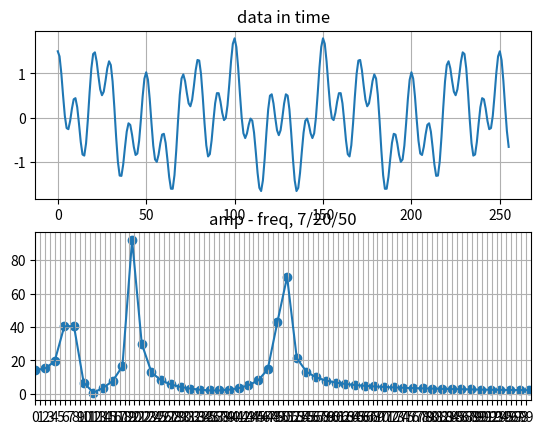

The matplotlib source for this figure:
import matplotlib.pyplot as plt
import numpy as np



dataTime = np.array(
[1.5, 1.3851040232407397, 1.0048687695851921, 0.4972837590196145, 0.03467100150799274, -0.23989675871750565, -0.26426787962113196, -0.07743059601990915, 0.19921644359512697, 0.41214054286815427, 0.43804302588793664, 0.23425700616607587, -0.1422879876543567, -0.5549506717715476, -0.838637816826632, -0.8629220149356425, -0.5829081157574809, -0.05835587918421303, 0.5663673664957906, 1.1140198201765632, 1.438357220864302, 1.475987167838703, 1.2666512692278986, 0.9344360737558137, 0.6373179609372673, 0.5045084971874738, 0.5856803232084936, 0.83156010087903, 1.1133324786449423, 1.2734111402897539, 1.188090432550816, 0.8179975295427455, 0.22687864929748855, -0.43868583080266144, -1.0011382933010382, -1.3158183357353013, -1.3226981324947327, -1.0664318495507865, -0.6772348552463233, -0.32001892388312647, -0.13127587184229716, -0.16781890378150577, -0.38689885217024433, -0.6651694392598023, -0.8490854141561384, -0.817270718210748, -0.5307946761475757, -0.051901014146405494, 0.4762116268800793, 0.8810625012824338, 1.0244717418524232, 0.8539149885720818, 0.42212652724922994, -0.13250547242834357, -0.6372951963995594, -0.9488437551572806, -1.0047135422231095, -0.843649220104363, -0.5868501406068253, -0.3876955201432625, -0.3693775582509655, -0.5745044919720564, -0.9461364236682053, -1.3476700611745593, -1.6140982336203664, -1.6151269929894565, -1.3060410181721556, -0.7468248770754207, -0.08211394639462871, 0.5105407567248882, 0.8845469787178055, 0.9761282407106937, 0.8246089570894761, 0.5536285933149493, 0.32069001331513214, 0.2545084971874737, 0.40424146625904245, 0.7200854140552949, 1.0726839713667262, 1.303903138590828, 1.289487148464303, 0.9895148843980033, 0.4671903368293183, -0.1314380884171778, -0.6293303757857855, -0.8823253525558319, -0.8308721902643768, -0.5200761309219255, -0.0805742097291165, 0.3223328019935088, 0.5517997687141774, 0.5506985766324666, 0.36150432926774345, 0.10733220476632735, -0.05845889412855243, -0.014633064478110969, 0.27764748951864315, 0.7560941566581784, 1.2775117525415103, 1.6694713028418469, 1.7938926261462367, 1.5983981918561208, 1.135915123423029, 0.5450689452312968, -0.0011744923205995184, -0.3590957472071784, -0.4658986230134006, -0.3599339277893697, -0.16197493995356194, -0.02494587833393036, -0.07155853908238496, -0.34391906490963475, -0.7845676554857592, -1.256367327888192, -1.593767559336444, -1.6659255903743029, -1.4275760727608406, -0.9381565848202453, -0.34176278096471635, 0.18458260308949137, 0.49480006926694753, 0.5256064032187213, 0.3167959785829525, -0.007548719291971262, -0.28951217173114313, -0.3999999999999999, -0.2895121717311423, -0.007548719291969819, 0.31679597858295244, 0.5256064032187233, 0.49480006926694925, 0.18458260308949537, -0.341762780964718, -0.9381565848202466, -1.427576072760841, -1.6659255903743022, -1.5937675593364395, -1.2563673278881915, -0.7845676554857579, -0.34391906490962776, -0.07155853908238563, -0.02494587833392692, -0.1619749399535579, -0.35993392778936706, -0.4658986230134099, -0.3590957472071815, -0.0011744923206103985, 0.5450689452312834, 1.135915123423015, 1.598398191856121, 1.7938926261462365, 1.6694713028418495, 1.2775117525415114, 0.7560941566581807, 0.27764748951863893, -0.014633064478109303, -0.058458894128553096, 0.10733220476633251, 0.36150432926774323, 0.5506985766324712, 0.5517997687141785, 0.322332801993513, -0.08057420972911722, -0.5200761309219263, -0.8308721902643805, -0.8823253525558331, -0.6293303757857795, -0.13143808841716925, 0.4671903368293293, 0.9895148843980103, 1.289487148464301, 1.3039031385908277, 1.072683971366728, 0.720085414055293, 0.40424146625904733, 0.2545084971874749, 0.3206900133151315, 0.5536285933149484, 0.8246089570894732, 0.9761282407106907, 0.8845469787178077, 0.5105407567248901, -0.08211394639463132, -0.7468248770754121, -1.306041018172156, -1.6151269929894552, -1.6140982336203642, -1.347670061174553, -0.9461364236682093, -0.5745044919720561, -0.36937755825096663, -0.38769552014326525, -0.5868501406068287, -0.8436492201043626, -1.0047135422231106, -0.9488437551572823, -0.6372951963995588, -0.1325054724283328, 0.4221265272492303, 0.8539149885720818, 1.0244717418524232, 0.8810625012824271, 0.4762116268800749, -0.05190101414640891, -0.5307946761475626, -0.8172707182107473, -0.849085414156141, -0.6651694392598042, -0.38689885217024245, -0.16781890378150066, -0.13127587184229705, -0.32001892388312747, -0.6772348552463293, -1.066431849550777, -1.3226981324947296, -1.3158183357353028, -1.0011382933010404, -0.43868583080266443, 0.22687864929749008, 0.8179975295427461, 1.188090432550814, 1.2734111402897461, 1.113332478644933, 0.8315601008790371, 0.5856803232084957, 0.504508497187474, 0.6373179609372689, 0.934436073755816, 1.2666512692279035, 1.475987167838709, 1.4383572208643038, 1.1140198201765532, 0.5663673664957938, -0.058355879184213366, -0.5829081157574811, -0.8629220149356414, -0.8386378168266388, -0.554950671771558, -0.14228798765436493, 0.2342570061660697, 0.4380430258879365, 0.41214054286815316, 0.19921644359512256, -0.07743059601991681, -0.26426787962113624, -0.23989675871750665, 0.034671001507984855, 0.4972837590196063, 1.0048687695851886, 1.3851040232407397, 1.5000000000000004, 1.297252826689995, 0.8298457106099134, 0.23644225272970945, -0.30997192166652915, -0.6656760502825819]

)

freq = np.array(
[0.0, 1.953125, 3.90625, 5.859375, 7.8125, 9.765625, 11.71875, 13.671875, 15.625, 17.578125, 19.53125, 21.484375, 23.4375, 25.390625, 27.34375, 29.296875, 31.25, 33.203125, 35.15625, 37.109375, 39.0625, 41.015625, 42.96875, 44.921875, 46.875, 48.828125, 50.78125, 52.734375, 54.6875, 56.640625, 58.59375, 60.546875, 62.5, 64.453125, 66.40625, 68.359375, 70.3125, 72.265625, 74.21875, 76.171875, 78.125, 80.078125, 82.03125, 83.984375, 85.9375, 87.890625, 89.84375, 91.796875, 93.75, 95.703125, 97.65625, 99.609375, 101.5625, 103.515625, 105.46875, 107.421875, 109.375, 111.328125, 113.28125, 115.234375, 117.1875, 119.140625, 121.09375, 123.046875, 125.0, 126.953125, 128.90625, 130.859375, 132.8125, 134.765625, 136.71875, 138.671875, 140.625, 142.578125, 144.53125, 146.484375, 148.4375, 150.390625, 152.34375, 154.296875, 156.25, 158.203125, 160.15625, 162.109375, 164.0625, 166.015625, 167.96875, 169.921875, 171.875, 173.828125, 175.78125, 177.734375, 179.6875, 181.640625, 183.59375, 185.546875, 187.5, 189.453125, 191.40625, 193.359375, 195.3125, 197.265625, 199.21875, 201.171875, 203.125, 205.078125, 207.03125, 208.984375, 210.9375, 212.890625, 214.84375, 216.796875, 218.75, 220.703125, 222.65625, 224.609375, 226.5625, 228.515625, 230.46875, 232.421875, 234.375, 236.328125, 238.28125, 240.234375, 242.1875, 244.140625, 246.09375, 248.046875, 250.0, 251.953125, 253.90625, 255.859375, 257.8125, 259.765625, 261.71875, 263.671875, 265.625, 267.578125, 269.53125, 271.484375, 273.4375, 275.390625, 277.34375, 279.296875, 281.25, 283.203125, 285.15625, 287.109375, 289.0625, 291.015625, 292.96875, 294.921875, 296.875, 298.828125, 300.78125, 302.734375, 304.6875, 306.640625, 308.59375, 310.546875, 312.5, 314.453125, 316.40625, 318.359375, 320.3125, 322.265625, 324.21875, 326.171875, 328.125, 330.078125, 332.03125, 333.984375, 335.9375, 337.890625, 339.84375, 341.796875, 343.75, 345.703125, 347.65625, 349.609375, 351.5625, 353.515625, 355.46875, 357.421875, 359.375, 361.328125, 363.28125, 365.234375, 367.1875, 369.140625, 371.09375, 373.046875, 375.0, 376.953125, 378.90625, 380.859375, 382.8125, 384.765625, 386.71875, 388.671875, 390.625, 392.578125, 394.53125, 396.484375, 398.4375, 400.390625, 402.34375, 404.296875, 406.25, 408.203125, 410.15625, 412.109375, 414.0625, 416.015625, 417.96875, 419.921875, 421.875, 423.828125, 425.78125, 427.734375, 429.6875, 431.640625, 433.59375, 435.546875, 437.5, 439.453125, 441.40625, 443.359375, 445.3125, 447.265625, 449.21875, 451.171875, 453.125, 455.078125, 457.03125, 458.984375, 460.9375, 462.890625, 464.84375, 466.796875, 468.75, 470.703125, 472.65625, 474.609375, 476.5625, 478.515625, 480.46875, 482.421875, 484.375, 486.328125, 488.28125, 490.234375, 492.1875, 494.140625, 496.09375, 498.046875]

)

amp = np.array(
[14.248771710550635, 15.223701441218413, 19.410094268448265, 40.401502441704686, 40.5303073671863, 6.835848836257439, 0.8018079014749447, 3.603789317537009, 7.806154917922515, 16.552265864995302, 92.02601223130188, 29.92444882638474, 12.935263752251743, 8.076831381663238, 5.689766260521493, 4.229099574596194, 3.2317707365674027, 2.537088605879148, 2.13143522194224, 2.1028857216841517, 2.544078200867689, 3.502171092424225, 5.146457837943632, 8.095158864844358, 14.683919489361262, 43.01263621988988, 69.93309680757878, 21.42510430295389, 13.284907962790744, 9.89748304377059, 8.025070416799801, 6.828085646837298, 5.991507584377299, 5.370442031316436, 4.888865312869435, 4.50300302209701, 4.18583684114834, 3.9197650224969216, 3.6928133057801285, 3.4965414983353256, 3.3248214831692495, 3.173090631837849, 3.0378777908445023, 2.9164922631020707, 2.8068138415478954, 2.707147487286584, 2.6161205144837085, 2.532608413414723, 2.455680390626733, 2.3845587506064057, 2.3185881661588517, 2.2572121267807717, 2.19995467343271, 2.1464060785657075, 2.096211506575003, 2.0490619512202692, 2.004686930731553, 1.96284855286778, 1.9233366573214863, 1.8859648124583857, 1.8505669948438868, 1.8169948184516274, 1.78511520943815, 1.754808444420757, 1.7259664871127776, 1.698491571251401, 1.672294987939136, 1.6472960435121993, 1.6234211603567124, 1.6006030981082573, 1.578780276673663, 1.5578961857382427, 1.5378988680190193, 1.518740465644228, 1.5003768207583739, 1.4827671228745802, 1.465873596653057, 1.4496612247572993, 1.4340975012337371, 1.4191522115336461, 1.4047972358513023, 1.391006372924847, 1.3777551818408187, 1.3650208397201087, 1.3527820134431532, 1.3410187438204806, 1.3297123408145415, 1.318845288601452, 1.3084011594074525, 1.298364535192035, 1.2887209363558798, 1.2794567567543365, 1.2705592043796488, 1.2620162471487957, 1.2538165632985412, 1.2459494959450184, 1.238405011414993, 1.2311736609966117, 1.2242465457989906, 1.2176152844394919, 1.2112719833100718, 1.2052092091975741, 1.1994199640580332, 1.1938976617633261, 1.1886361066588964, 1.1836294737857562, 1.17887229063514, 1.17435942031719, 1.1700860460364246, 1.166047656777017, 1.1622400341108852, 1.1586592400493338, 1.1553016058662302, 1.1521637218295762, 1.1492424277822082, 1.1465348045195778, 1.1440381659168832, 1.1417500517632646, 1.1396682212649025, 1.1377906471827781, 1.1361155105741052, 1.134641196111548, 1.133366287954973, 1.1322895661561194, 1.1314100035772612, 1.1307267633100466, 1.1302391965791638, 1.1299468411238538, 1.129849420046333, 1.129946841123852, 1.1302391965791674, 1.1307267633100504, 1.1314100035772612, 1.1322895661561203, 1.1333662879549777, 1.1346411961115517, 1.1361155105741052, 1.1377906471827772, 1.13966822126491, 1.1417500517632606, 1.1440381659168826, 1.1465348045195787, 1.14924242778221, 1.1521637218295766, 1.1553016058662302, 1.1586592400493336, 1.1622400341108878, 1.1660476567770166, 1.1700860460364253, 1.1743594203171905, 1.178872290635144, 1.1836294737857551, 1.1886361066588962, 1.1938976617633286, 1.1994199640580376, 1.2052092091975743, 1.2112719833100691, 1.2176152844394927, 1.2242465457989886, 1.231173660996611, 1.238405011414993, 1.2459494959450192, 1.2538165632985399, 1.262016247148797, 1.2705592043796494, 1.279456756754336, 1.2887209363558838, 1.2983645351920332, 1.3084011594074527, 1.3188452886014506, 1.3297123408145373, 1.3410187438204804, 1.3527820134431527, 1.365020839720109, 1.3777551818408131, 1.3910063729248476, 1.4047972358513023, 1.4191522115336472, 1.4340975012337331, 1.4496612247573015, 1.465873596653059, 1.4827671228745807, 1.5003768207583776, 1.518740465644228, 1.5378988680190193, 1.557896185738244, 1.5787802766736652, 1.600603098108257, 1.6234211603567112, 1.6472960435121975, 1.6722949879391378, 1.698491571251401, 1.7259664871127776, 1.754808444420755, 1.7851152094381484, 1.8169948184516278, 1.8505669948438885, 1.885964812458387, 1.9233366573214856, 1.9628485528677795, 2.0046869307315536, 2.0490619512202684, 2.0962115065750035, 2.14640607856571, 2.1999546734327096, 2.2572121267807694, 2.3185881661588486, 2.384558750606403, 2.455680390626733, 2.5326084134147213, 2.616120514483707, 2.707147487286585, 2.806813841547895, 2.9164922631020707, 3.037877790844505, 3.173090631837852, 3.32482148316925, 3.496541498335321, 3.6928133057801267, 3.9197650224969203, 4.18583684114834, 4.503003022097011, 4.888865312869433, 5.370442031316432, 5.991507584377299, 6.828085646837299, 8.025070416799803, 9.897483043770588, 13.284907962790744, 21.425104302953887, 69.93309680757878, 43.01263621988988, 14.683919489361264, 8.095158864844354, 5.146457837943639, 3.5021710924242244, 2.5440782008676877, 2.1028857216841574, 2.131435221942241, 2.5370886058791466, 3.2317707365674027, 4.229099574596196, 5.689766260521495, 8.076831381663242, 12.93526375225174, 29.92444882638474, 92.02601223130188, 16.552265864995302, 7.806154917922515, 3.6037893175370046, 0.8018079014749421, 6.835848836257434, 40.5303073671863, 40.401502441704686, 19.410094268448272, 15.22370144121841]

)


plt.subplot(2,1,1)
plt.plot(dataTime)
plt.grid()
plt.title("data in time")

plt.subplot(2,1,2)
plt.scatter(freq, amp)
plt.plot(freq, amp)
plt.grid()
plt.xlim(0, 100)
plt.title("amp - freq, 7/20/50")
plt.xticks(range(100))
plt.show()

